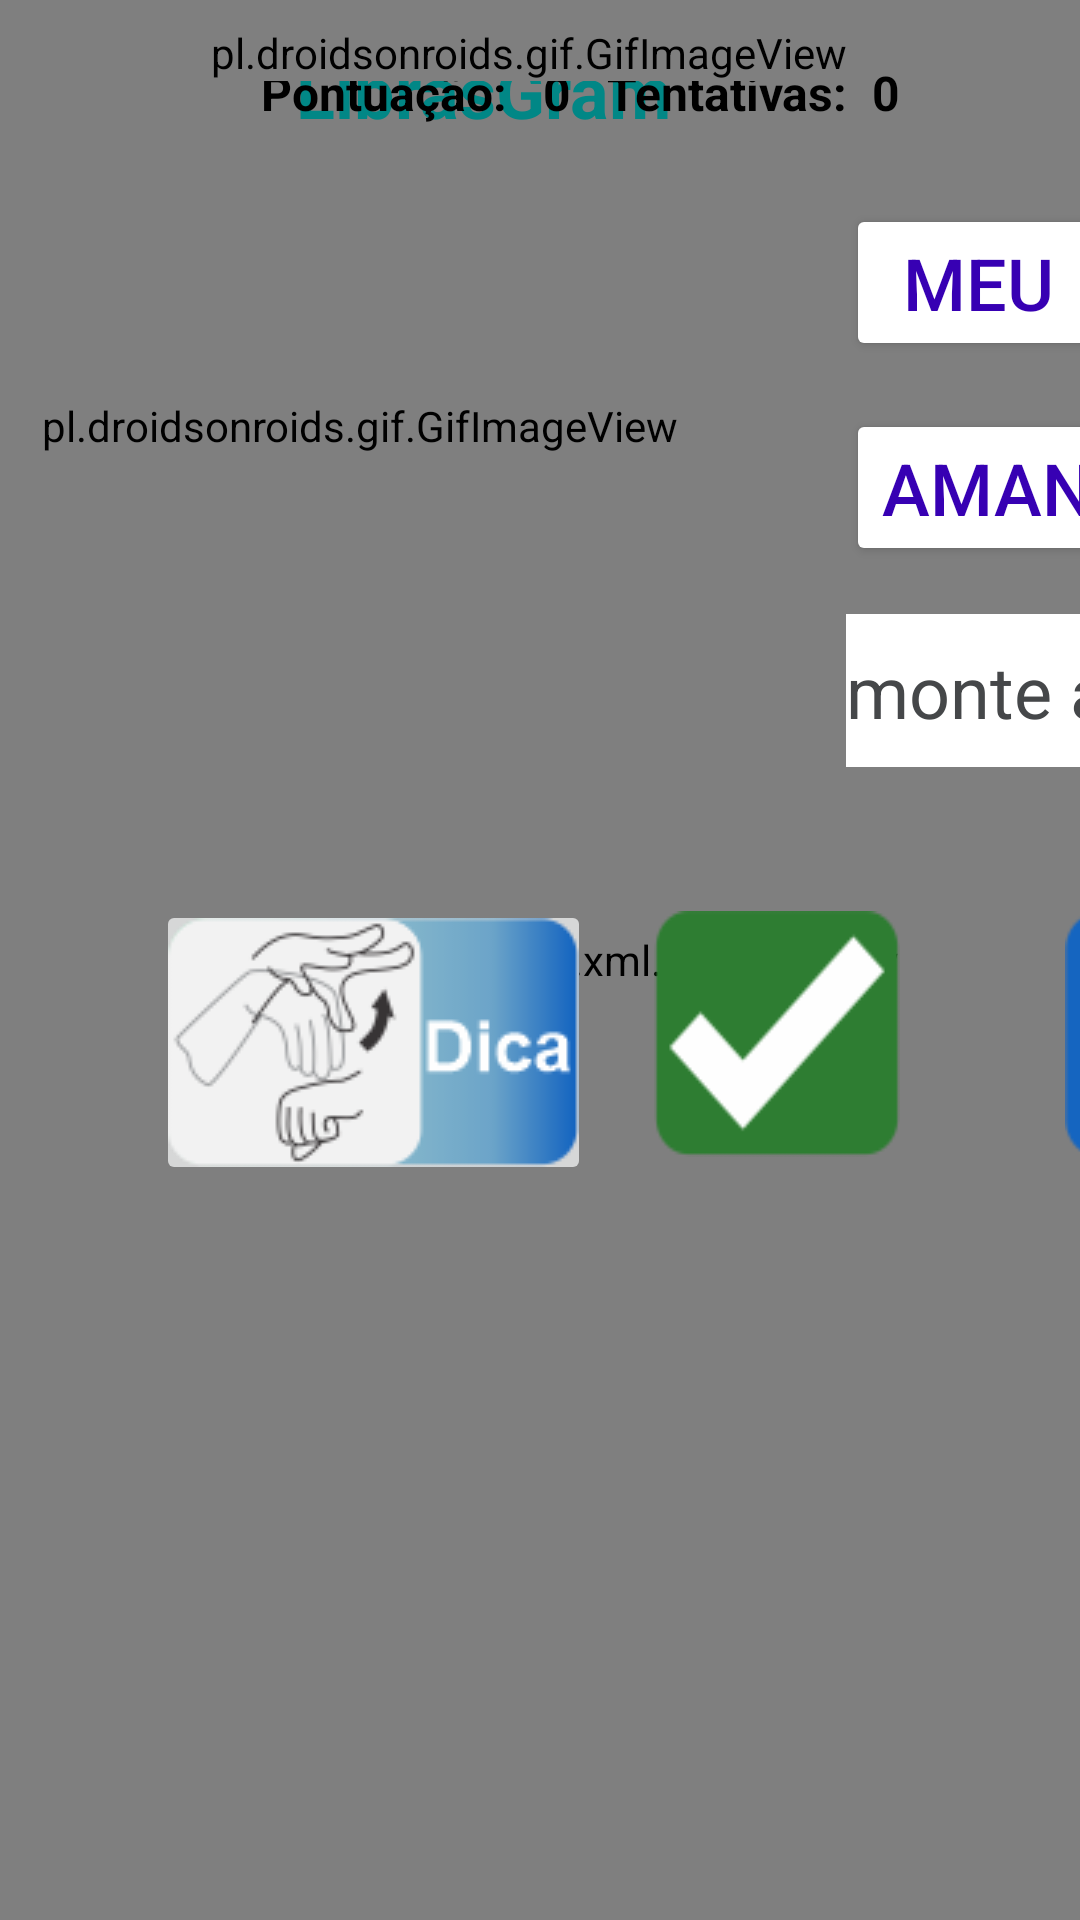

Android layout source for this screen:
<!-- AndroidManifest.xml: application theme Theme.LibrasGram -->
<!-- res/layout/activity_fase1frase2.xml -->
<?xml version="1.0" encoding="utf-8"?>
<androidx.constraintlayout.widget.ConstraintLayout xmlns:android="http://schemas.android.com/apk/res/android"
    xmlns:app="http://schemas.android.com/apk/res-auto"
    xmlns:tools="http://schemas.android.com/tools"
    android:id="@+id/main"
    android:layout_width="match_parent"
    android:layout_height="match_parent"
    android:background="#A8E8FB"
    tools:context=".Fase1frase2">

    <nl.dionsegijn.konfetti.xml.KonfettiView
        android:id="@+id/konfettiView2"
        android:layout_width="match_parent"
        android:layout_height="match_parent"
        app:layout_constraintBottom_toBottomOf="parent"
        app:layout_constraintEnd_toEndOf="parent"
        app:layout_constraintStart_toStartOf="parent"
        app:layout_constraintTop_toTopOf="parent" />

    <pl.droidsonroids.gif.GifImageView
        android:id="@+id/gifImageView8"
        android:layout_width="224dp"
        android:layout_height="252dp"
        android:layout_marginStart="8dp"
        android:layout_marginTop="16dp"
        android:background="@drawable/amanha"
        app:layout_constraintStart_toStartOf="parent"
        app:layout_constraintTop_toTopOf="parent" />

    <TextView
        android:id="@+id/textView6"
        android:layout_width="wrap_content"
        android:layout_height="wrap_content"
        android:layout_marginTop="8dp"
        android:text="LibrasGram"
        android:textColor="@color/design_default_color_secondary_variant"
        android:textSize="24sp"
        android:textStyle="bold"
        app:layout_constraintBottom_toBottomOf="parent"
        app:layout_constraintEnd_toEndOf="parent"
        app:layout_constraintHorizontal_bias="0.42"
        app:layout_constraintStart_toStartOf="parent"
        app:layout_constraintTop_toTopOf="parent"
        app:layout_constraintVertical_bias="0.01" />

    <TextView
        android:id="@+id/textView"
        android:layout_width="wrap_content"
        android:layout_height="wrap_content"
        android:layout_marginTop="20dp"
        android:layout_marginEnd="8dp"
        android:text="Pontuação: "
        android:textColor="@color/black"
        android:textSize="16sp"
        android:textStyle="bold"
        app:layout_constraintEnd_toStartOf="@+id/tela8pontuacao"
        app:layout_constraintTop_toTopOf="parent" />

    <TextView
        android:id="@+id/textView5"
        android:layout_width="wrap_content"
        android:layout_height="wrap_content"
        android:layout_marginTop="20dp"
        android:layout_marginEnd="8dp"
        android:text="Tentativas:"
        android:textColor="@color/black"
        android:textSize="16sp"
        android:textStyle="bold"
        app:layout_constraintEnd_toStartOf="@+id/tentativa"
        app:layout_constraintTop_toTopOf="parent" />

    <TextView
        android:id="@+id/tela8pontuacao"
        android:layout_width="wrap_content"
        android:layout_height="wrap_content"
        android:layout_marginTop="20dp"
        android:layout_marginEnd="12dp"
        android:text="0"
        android:textColor="@color/black"
        android:textSize="16sp"
        android:textStyle="bold"
        app:layout_constraintEnd_toStartOf="@+id/textView5"
        app:layout_constraintTop_toTopOf="parent" />

    <TextView
        android:id="@+id/tentativa"
        android:layout_width="wrap_content"
        android:layout_height="wrap_content"
        android:layout_marginTop="20dp"
        android:layout_marginEnd="60dp"
        android:text="0"
        android:textColor="@color/black"
        android:textSize="16sp"
        android:textStyle="bold"
        app:layout_constraintEnd_toEndOf="parent"
        app:layout_constraintTop_toTopOf="parent" />

    <pl.droidsonroids.gif.GifImageView
        android:id="@+id/textView4"
        android:layout_width="wrap_content"
        android:layout_height="wrap_content"
        android:layout_marginTop="8dp"
        android:layout_marginEnd="8dp"
        android:text="Tentativas:"
        app:layout_constraintEnd_toStartOf="@+id/tentativa"
        app:layout_constraintTop_toTopOf="parent" />

    <Button
        android:id="@+id/tela8bt1"
        android:layout_width="wrap_content"
        android:layout_height="wrap_content"
        android:layout_marginStart="50dp"
        android:layout_marginTop="68dp"
        android:backgroundTint="#FFF"
        android:text="meu"
        android:textColor="#3700B3"
        android:textSize="24sp"
        app:layout_constraintStart_toEndOf="@+id/gifImageView8"
        app:layout_constraintTop_toTopOf="parent" />

    <Button
        android:id="@+id/tela8bt2"
        android:layout_width="wrap_content"
        android:layout_height="wrap_content"
        android:layout_marginStart="16dp"
        android:layout_marginTop="68dp"
        android:backgroundTint="#FFF"
        android:text="encontrar"
        android:textColor="#3700B3"
        android:textSize="24sp"
        app:layout_constraintStart_toEndOf="@+id/tela8bt1"
        app:layout_constraintTop_toTopOf="parent" />

    <Button
        android:id="@+id/tela8bt3"
        android:layout_width="wrap_content"
        android:layout_height="wrap_content"
        android:layout_marginStart="16dp"
        android:layout_marginTop="68dp"
        android:backgroundTint="#FFF"
        android:text="ontem"
        android:textColor="#3700B3"
        android:textSize="24sp"
        app:layout_constraintStart_toEndOf="@+id/tela8bt2"
        app:layout_constraintTop_toTopOf="parent" />

    <Button
        android:id="@+id/tela8bt4"
        android:layout_width="wrap_content"
        android:layout_height="wrap_content"
        android:layout_marginStart="16dp"
        android:layout_marginTop="68dp"
        android:backgroundTint="#FFF"
        android:text="cedo"
        android:textColor="#3700B3"
        android:textSize="24sp"
        app:layout_constraintStart_toEndOf="@+id/tela8bt3"
        app:layout_constraintTop_toTopOf="parent" />

    <Button
        android:id="@+id/tela8bt5"
        android:layout_width="wrap_content"
        android:layout_height="wrap_content"
        android:layout_marginStart="50dp"
        android:layout_marginTop="16dp"
        android:backgroundTint="#FFF"
        android:text="amanhã"
        android:textColor="#3700B3"
        android:textSize="24sp"
        app:layout_constraintStart_toEndOf="@+id/gifImageView8"
        app:layout_constraintTop_toBottomOf="@+id/tela8bt1" />

    <Button
        android:id="@+id/bt7"
        android:layout_width="wrap_content"
        android:layout_height="wrap_content"
        android:layout_marginStart="16dp"
        android:layout_marginTop="16dp"
        android:backgroundTint="#FFF"
        android:text="hoje"
        android:textColor="#3700B3"
        android:textSize="24sp"
        app:layout_constraintStart_toEndOf="@+id/tela8bt6"
        app:layout_constraintTop_toBottomOf="@+id/tela8bt3" />

    <Button
        android:id="@+id/bt8"
        android:layout_width="wrap_content"
        android:layout_height="wrap_content"
        android:layout_marginStart="16dp"
        android:layout_marginTop="16dp"
        android:backgroundTint="#FFF"
        android:text="ir"
        android:textColor="#3700B3"
        android:textSize="24sp"
        app:layout_constraintStart_toEndOf="@+id/bt7"
        app:layout_constraintTop_toBottomOf="@+id/tela8bt4" />

    <Button
        android:id="@+id/tela8bt6"
        android:layout_width="wrap_content"
        android:layout_height="wrap_content"
        android:layout_marginStart="12dp"
        android:layout_marginTop="16dp"
        android:backgroundTint="#FFF"
        android:text="amigo!"
        android:textColor="#3700B3"
        android:textSize="24sp"
        app:layout_constraintStart_toEndOf="@+id/tela8bt5"
        app:layout_constraintTop_toBottomOf="@+id/tela8bt2" />

    <EditText
        android:id="@+id/campoResposta"
        android:layout_width="468dp"
        android:layout_height="51dp"
        android:layout_marginStart="50dp"
        android:layout_marginTop="16dp"
        android:background="@color/white"
        android:ems="10"
        android:hint="monte a frase aqui"
        android:inputType="text"
        android:textColor="@color/design_default_color_on_secondary"
        android:textColorHint="@color/material_dynamic_neutral30"
        android:textSize="24sp"
        app:layout_constraintStart_toEndOf="@+id/gifImageView8"
        app:layout_constraintTop_toBottomOf="@+id/tela8bt5" />

    <ImageButton
        android:id="@+id/tela8ibVoltar"
        android:layout_width="82dp"
        android:layout_height="82dp"
        android:layout_marginStart="158dp"
        android:layout_marginTop="48dp"
        android:background="@drawable/back"
        android:onClick="showDialogVoltar"
        android:scaleY="-1"
        app:layout_constraintStart_toEndOf="@+id/tela8ibDica"
        app:layout_constraintTop_toBottomOf="@+id/campoResposta" />

    <ImageButton
        android:id="@+id/tela8btNovamente"
        android:layout_width="87dp"
        android:layout_height="82dp"
        android:layout_marginStart="32dp"
        android:layout_marginTop="48dp"
        android:background="@drawable/tentar"
        android:onClick="tentarNovamente"
        app:layout_constraintStart_toEndOf="@+id/tela8ibVoltar"
        app:layout_constraintTop_toBottomOf="@+id/campoResposta"
        />

    <ImageButton
        android:id="@+id/tela8ibProximo"
        android:layout_width="82dp"
        android:layout_height="82dp"
        android:layout_marginStart="32dp"
        android:layout_marginTop="48dp"
        android:background="@drawable/proximodesativado"
        android:onClick="showDialogProximo"
        android:scaleY="-1"
        app:layout_constraintStart_toEndOf="@+id/tela8btNovamente"
        app:layout_constraintTop_toBottomOf="@+id/campoResposta"
        />

    <TextView
        android:id="@+id/tela8fraseCompleta"
        android:layout_width="wrap_content"
        android:layout_height="wrap_content"
        android:layout_marginStart="190dp"
        android:layout_marginTop="8dp"
        android:layout_marginEnd="251dp"
        android:text="Frase Completa"
        android:textColor="@color/design_default_color_primary_dark"
        android:textSize="20sp"
        android:textStyle="bold"
        app:layout_constraintEnd_toEndOf="parent"
        app:layout_constraintStart_toEndOf="@+id/gifImageView8"
        app:layout_constraintTop_toBottomOf="@+id/campoResposta" />

    <ImageButton
        android:id="@+id/tela8ibCorrecao"
        android:layout_width="82dp"
        android:layout_height="82dp"
        android:layout_marginTop="48dp"
        android:layout_marginEnd="60dp"
        android:background="@drawable/correcao"
        android:onClick="correcao"
        app:layout_constraintEnd_toEndOf="parent"
        app:layout_constraintTop_toBottomOf="@+id/campoResposta"
        />

    <ImageButton
        android:id="@+id/tela8ibDica"
        android:layout_width="145dp"
        android:layout_height="95dp"
        android:layout_marginStart="52dp"
        android:layout_marginTop="32dp"
        android:onClick="showDica"
        app:layout_constraintStart_toStartOf="parent"
        app:layout_constraintTop_toBottomOf="@+id/gifImageView8"
        app:srcCompat="@drawable/dica3" />


</androidx.constraintlayout.widget.ConstraintLayout>
<!-- resources referenced by this layout -->
<resources>
  <!-- drawable back: png bitmap (drawable, 5335 bytes) -->
  <!-- drawable correcao: png bitmap (drawable, 5051 bytes) -->
  <!-- drawable dica3: png bitmap (drawable, 11721 bytes) -->
  <!-- drawable proximodesativado: png bitmap (drawable, 5553 bytes) -->
  <!-- drawable tentar: png bitmap (drawable, 6852 bytes) -->
  <style name="Theme.LibrasGram" parent="Base.Theme.LibrasGram" />
  <style name="Base.Theme.LibrasGram" parent="Theme.Material3.DayNight.NoActionBar">
          
          
      </style>
  <!-- not gathered from this repository: default colours our renderer supplied (Android Studio template values) -->
  <color name="black">#FF000000</color>
  <color name="white">#FFFFFFFF</color>
</resources>
